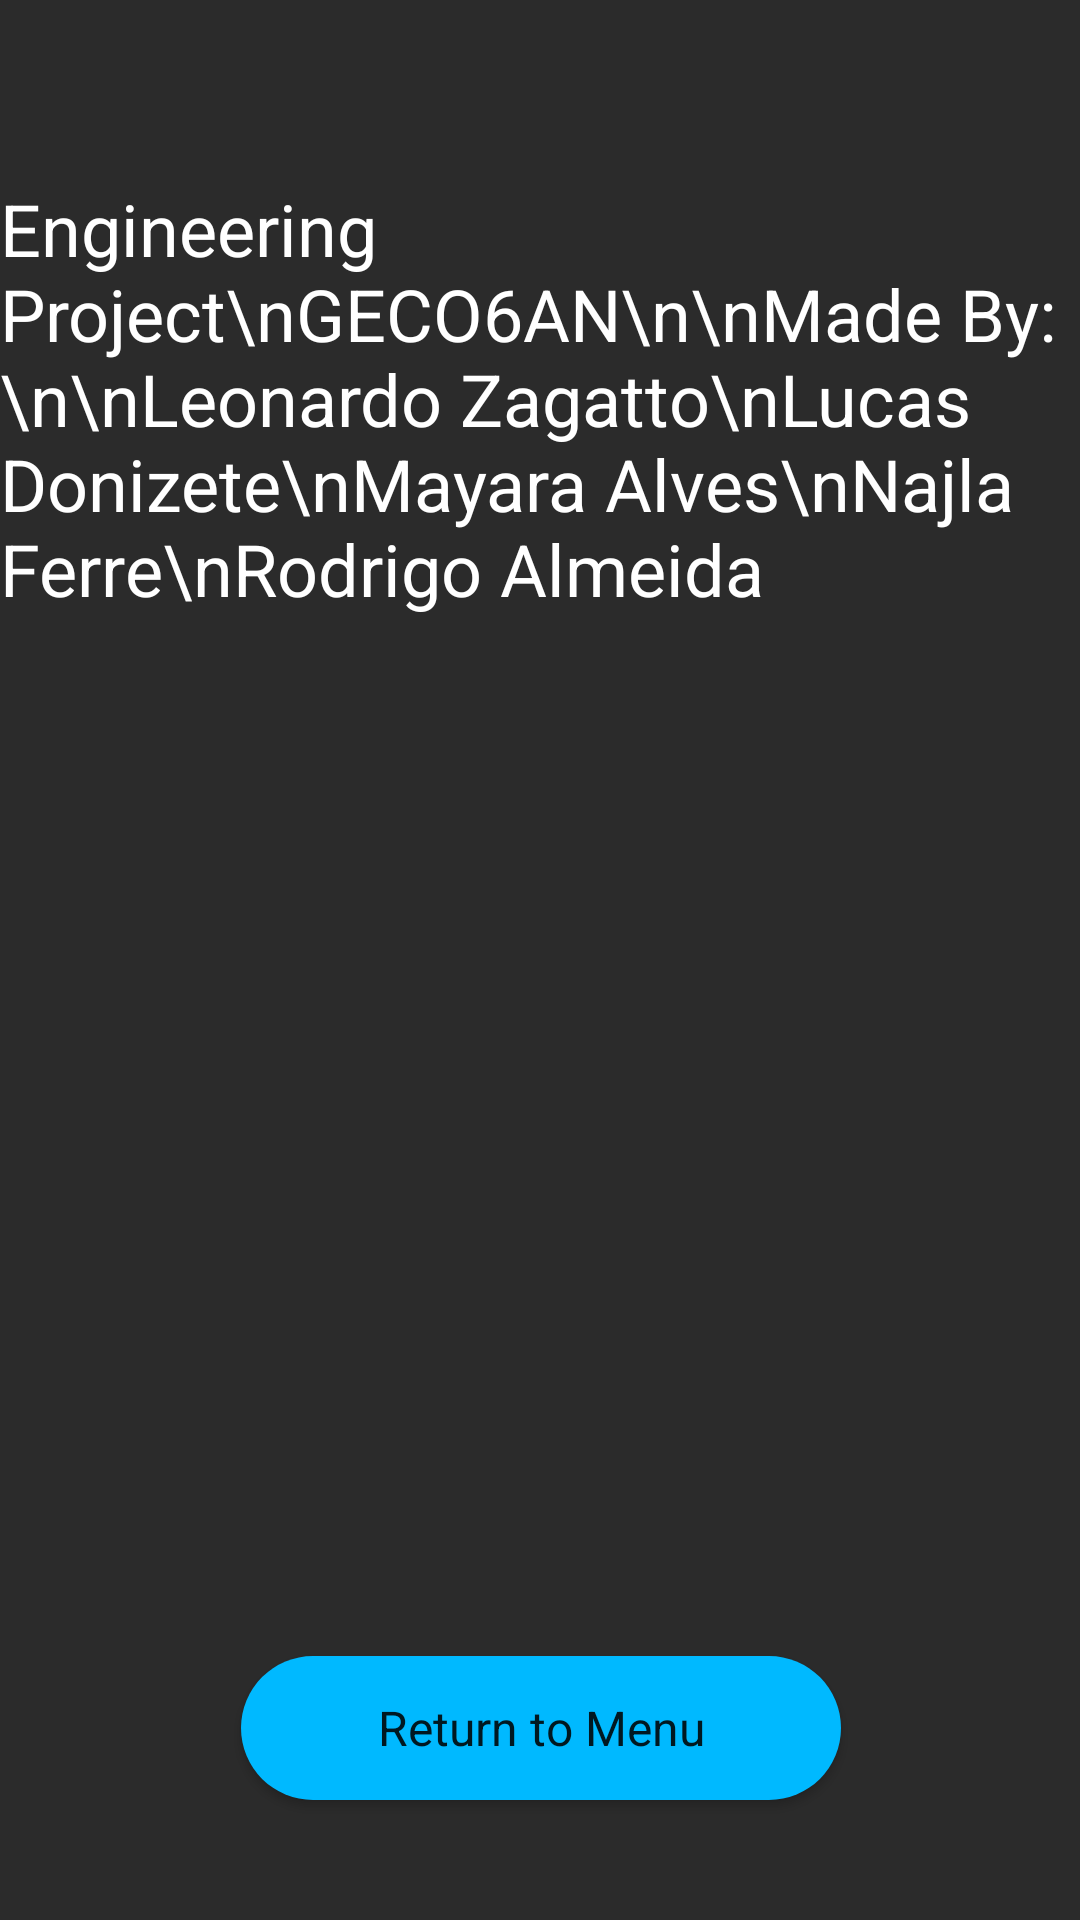

Here is an Android app screen rendered from its layout file. Give the layout XML and the strings, colors and styles it references.
<!-- AndroidManifest.xml: application theme AppTheme -->
<!-- res/layout/activity_info.xml -->
<?xml version="1.0" encoding="utf-8"?>
<android.support.constraint.ConstraintLayout xmlns:android="http://schemas.android.com/apk/res/android"
    xmlns:app="http://schemas.android.com/apk/res-auto"
    xmlns:tools="http://schemas.android.com/tools"
    android:layout_width="match_parent"
    android:layout_height="match_parent"
    tools:context=".Info"
    android:background="#2B2B2B">

    <Button
        android:id="@+id/information"
        android:layout_width="200dp"
        android:layout_height="wrap_content"
        android:layout_marginStart="8dp"
        android:layout_marginLeft="8dp"
        android:layout_marginEnd="8dp"
        android:layout_marginRight="8dp"
        android:layout_marginBottom="40dp"
        android:background="@drawable/rounded_button"
        android:text="Return to Menu"
        android:textAppearance="@style/TextAppearance.AppCompat"
        android:textSize="16sp"
        app:layout_constraintBottom_toBottomOf="parent"
        app:layout_constraintEnd_toEndOf="parent"
        app:layout_constraintHorizontal_bias="0.502"
        app:layout_constraintStart_toStartOf="parent" />

    <TextView
        android:id="@+id/textView2"
        android:layout_width="wrap_content"
        android:layout_height="wrap_content"
        android:layout_marginStart="8dp"
        android:layout_marginLeft="8dp"
        android:layout_marginTop="60dp"
        android:layout_marginEnd="8dp"
        android:layout_marginRight="8dp"
        android:text="Engineering Project\nGECO6AN\n\nMade By:\n\nLeonardo Zagatto\nLucas Donizete\nMayara Alves\nNajla Ferre\nRodrigo Almeida"
        android:textColor="@android:color/white"
        android:textSize="24sp"
        app:layout_constraintEnd_toEndOf="parent"
        app:layout_constraintStart_toStartOf="parent"
        app:layout_constraintTop_toTopOf="parent" />
</android.support.constraint.ConstraintLayout>
<!-- resources referenced by this layout -->
<resources>
  <!-- drawable rounded_button (drawable) -->
  <?xml version="1.0" encoding="utf-8"?>
  <shape xmlns:android="http://schemas.android.com/apk/res/android"
      android:shape="rectangle" android:padding="5dp">
      <solid android:color="#00B9FF"/>
      <corners android:radius="100dp"/>
  </shape>
  <style name="AppTheme" parent="Theme.AppCompat.Light.NoActionBar">
          
          <item name="colorPrimary">@color/colorPrimary</item>
          <item name="colorPrimaryDark">@color/colorPrimaryDark</item>
          <item name="colorAccent">@color/colorAccent</item>
      </style>
  <!-- not gathered from this repository: default colours our renderer supplied (Android Studio template values) -->
  <color name="colorPrimary">#FF6200EE</color>
  <color name="colorPrimaryDark">#FF3700B3</color>
  <color name="colorAccent">#FF03DAC5</color>
</resources>
